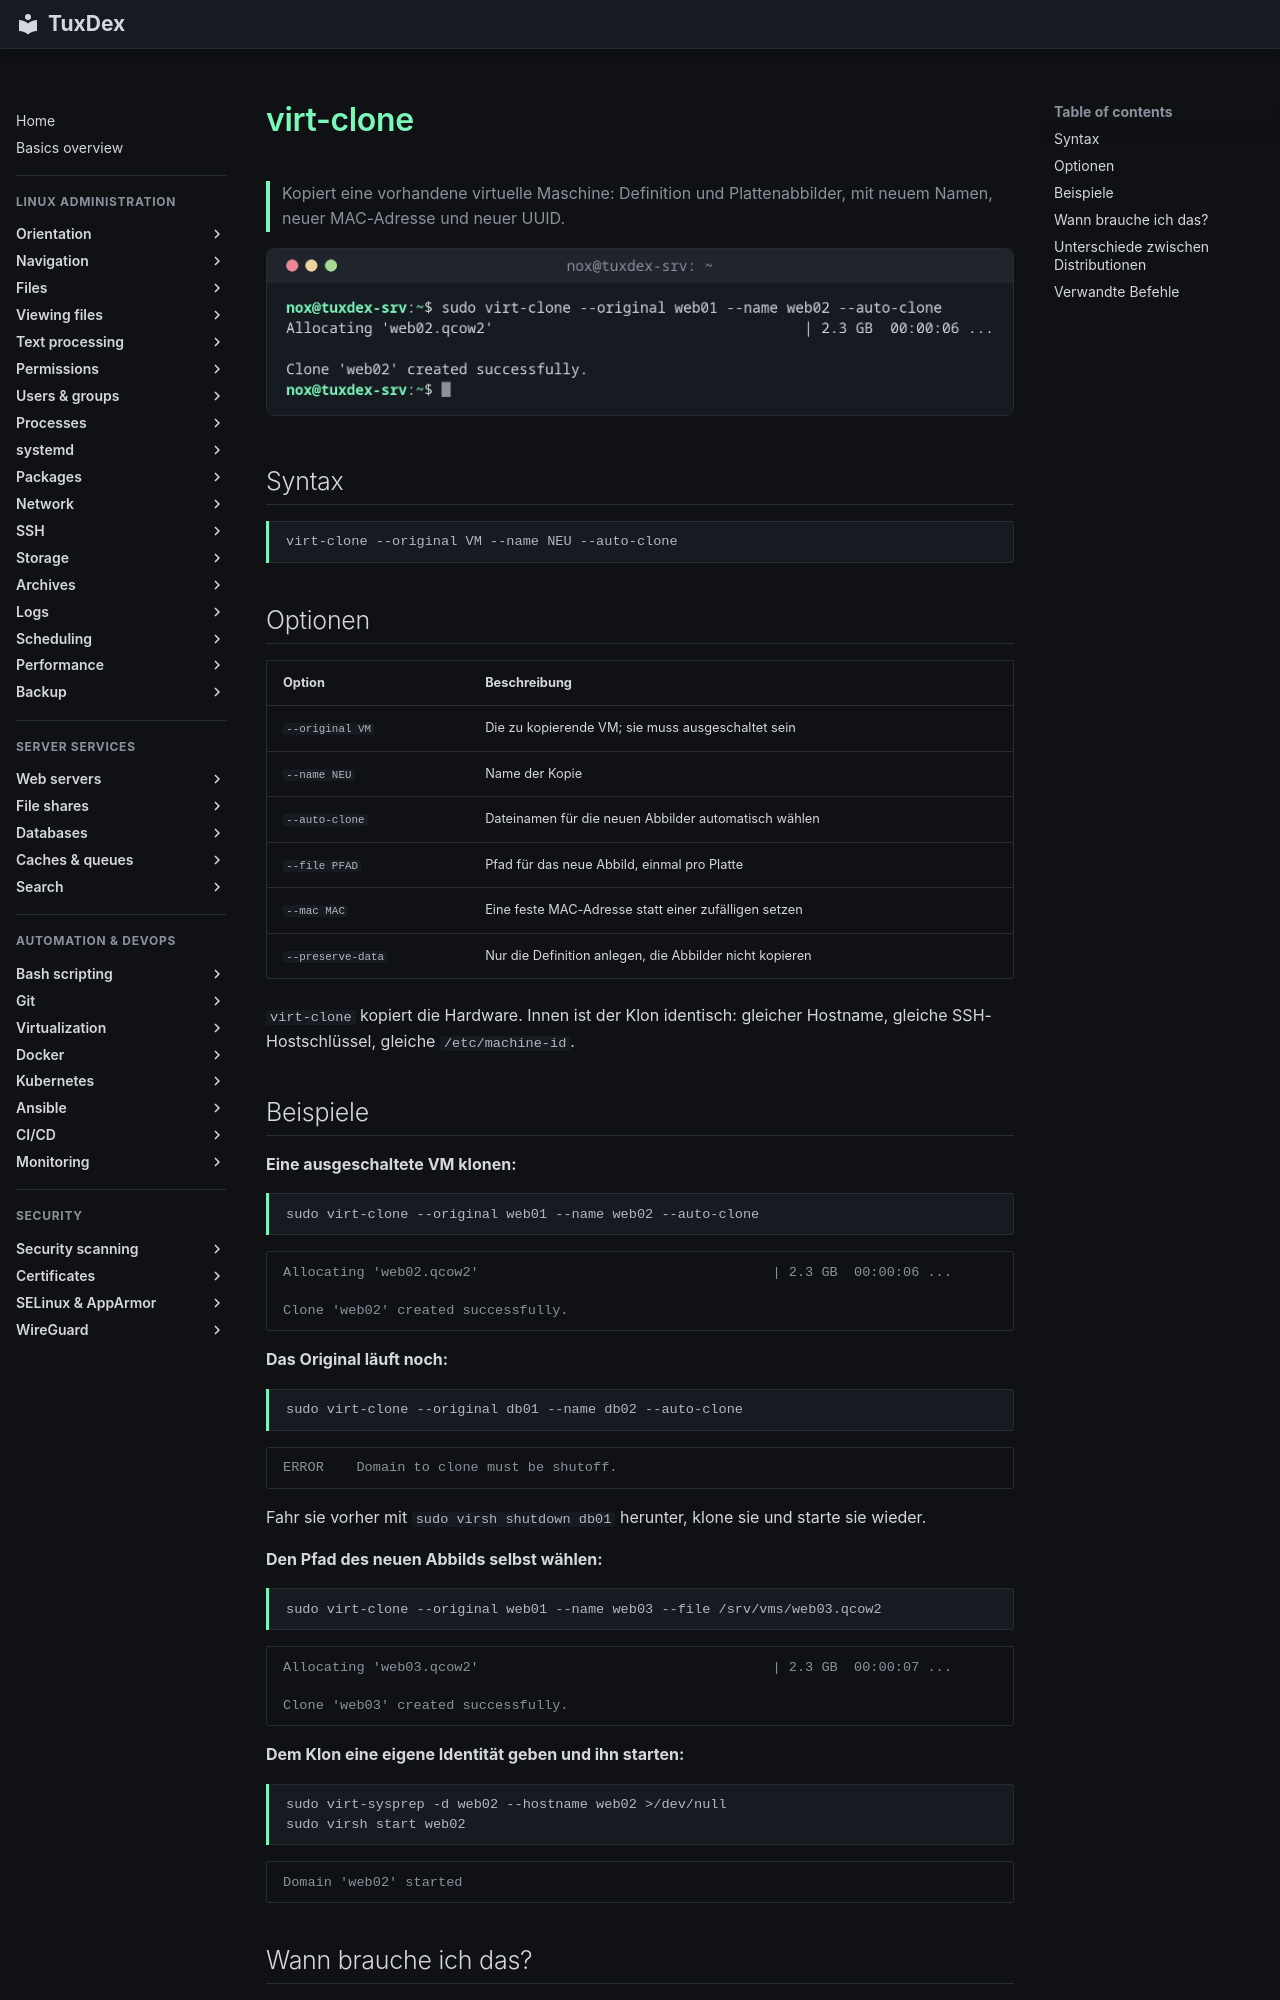

repository: Noxisan/tuxcodex · page: 31-virtualization/virt-clone.de/index.html · generator: mkdocs

# virt-clone

> Kopiert eine vorhandene virtuelle Maschine: Definition und Plattenabbilder, mit neuem Namen, neuer MAC-Adresse und neuer UUID.

![virt-clone output](../assets/screenshots/31-virtualization/virt-clone.png)

## Syntax

```bash
virt-clone --original VM --name NEU --auto-clone
```

## Optionen

| Option | Beschreibung |
|--------|--------------|
| `--original VM` | Die zu kopierende VM; sie muss ausgeschaltet sein |
| `--name NEU` | Name der Kopie |
| `--auto-clone` | Dateinamen für die neuen Abbilder automatisch wählen |
| `--file PFAD` | Pfad für das neue Abbild, einmal pro Platte |
| `--mac MAC` | Eine feste MAC-Adresse statt einer zufälligen setzen |
| `--preserve-data` | Nur die Definition anlegen, die Abbilder nicht kopieren |

`virt-clone` kopiert die Hardware. Innen ist der Klon identisch: gleicher Hostname, gleiche SSH-Hostschlüssel, gleiche `/etc/machine-id`.

## Beispiele

**Eine ausgeschaltete VM klonen:**

```bash
sudo virt-clone --original web01 --name web02 --auto-clone
```

```text
Allocating 'web02.qcow2'                                    | 2.3 GB  00:00:06 ...

Clone 'web02' created successfully.
```

**Das Original läuft noch:**

```bash
sudo virt-clone --original db01 --name db02 --auto-clone
```

```text
ERROR    Domain to clone must be shutoff.
```

Fahr sie vorher mit `sudo virsh shutdown db01` herunter, klone sie und starte sie wieder.

**Den Pfad des neuen Abbilds selbst wählen:**

```bash
sudo virt-clone --original web01 --name web03 --file /srv/vms/web03.qcow2
```

```text
Allocating 'web03.qcow2'                                    | 2.3 GB  00:00:07 ...

Clone 'web03' created successfully.
```

**Dem Klon eine eigene Identität geben und ihn starten:**

```bash
sudo virt-sysprep -d web02 --hostname web02 >/dev/null
sudo virsh start web02
```

```text
Domain 'web02' started
```
